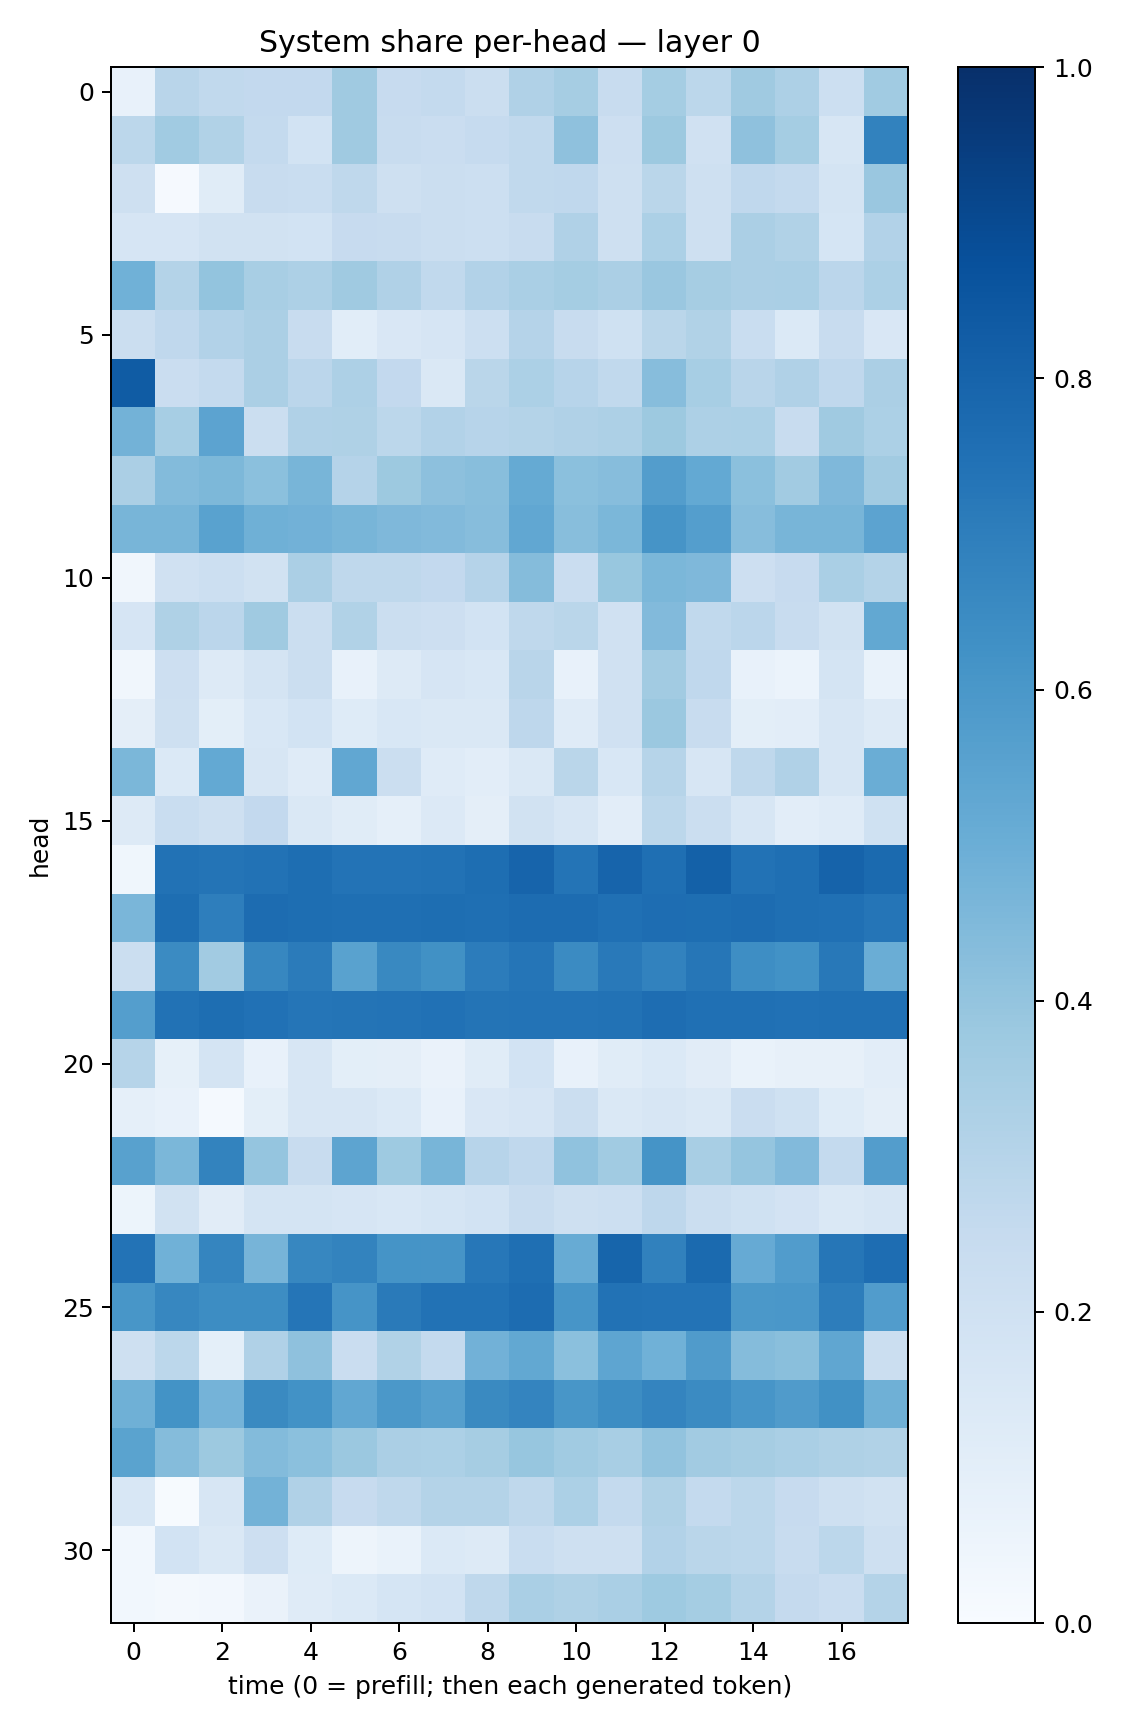

The file beside this chart, header and first rows:
0.072024934, 0.28969693, 0.26172775, 0.25889373, 0.2591573, 0.3686496, 0.24306859, 0.25505707, 0.22113766, 0.3194991, 0.35126868, 0.23477685, 0.3544766, 0.28124645, 0.37085092, 0.32463247, 0.21556585, 0.3671608
0.279, 0.3647, 0.3159, 0.2555, 0.187, 0.3699, 0.2415, 0.2275, 0.2469, 0.2628, 0.4129, 0.2113, 0.3768, 0.1955, 0.4135, 0.3519, 0.1607, 0.6823
0.2034, 0.008746, 0.1152, 0.2416, 0.2321, 0.2723, 0.2062, 0.2219, 0.2181, 0.2655, 0.2695, 0.2109, 0.2868, 0.2062, 0.2675, 0.2576, 0.1774, 0.3836
0.1641, 0.1671, 0.1904, 0.1929, 0.187, 0.2428, 0.2347, 0.2234, 0.2154, 0.2384, 0.3203, 0.2038, 0.3302, 0.2071, 0.3356, 0.3142, 0.1685, 0.3123
0.4863, 0.3061, 0.401, 0.3423, 0.3259, 0.3687, 0.3186, 0.2643, 0.3097, 0.3389, 0.3522, 0.334, 0.3834, 0.351, 0.3329, 0.3375, 0.2848, 0.3312
0.2253, 0.2683, 0.312, 0.3339, 0.2366, 0.1086, 0.1491, 0.1666, 0.2157, 0.3017, 0.2366, 0.1998, 0.2861, 0.313, 0.2323, 0.137, 0.2374, 0.152
0.8317, 0.2271, 0.2547, 0.3334, 0.2847, 0.3269, 0.2599, 0.1469, 0.2874, 0.3305, 0.2967, 0.2619, 0.4311, 0.3459, 0.2914, 0.3201, 0.2692, 0.3328
0.4794, 0.3476, 0.5456, 0.2217, 0.3199, 0.3223, 0.2799, 0.3111, 0.2951, 0.3052, 0.3167, 0.3277, 0.3769, 0.3243, 0.3312, 0.2355, 0.3703, 0.3296
0.3343, 0.4412, 0.4559, 0.4212, 0.4655, 0.3043, 0.3754, 0.4161, 0.4296, 0.5186, 0.4211, 0.4321, 0.5713, 0.5211, 0.4198, 0.3621, 0.452, 0.362
0.4669, 0.4683, 0.5533, 0.4889, 0.4823, 0.4657, 0.453, 0.4428, 0.4308, 0.5307, 0.4259, 0.4583, 0.6132, 0.5666, 0.4324, 0.4668, 0.4661, 0.546
0.03207, 0.1971, 0.2172, 0.1941, 0.3348, 0.2728, 0.2719, 0.2595, 0.3024, 0.4365, 0.2285, 0.3889, 0.4599, 0.4509, 0.2122, 0.2455, 0.3386, 0.3076
0.1663, 0.3236, 0.2813, 0.3686, 0.2208, 0.3164, 0.2228, 0.2142, 0.1837, 0.2731, 0.2873, 0.1963, 0.4446, 0.2618, 0.2835, 0.2397, 0.1946, 0.5249
0.03326, 0.2125, 0.1278, 0.1789, 0.224, 0.07554, 0.1304, 0.1649, 0.1547, 0.2895, 0.07114, 0.1976, 0.361, 0.269, 0.07567, 0.05884, 0.1762, 0.06949
0.09382, 0.2088, 0.09852, 0.1532, 0.1857, 0.1219, 0.1526, 0.1442, 0.1483, 0.2758, 0.1173, 0.1977, 0.3825, 0.2356, 0.09812, 0.1033, 0.1586, 0.1285
0.4584, 0.1388, 0.5218, 0.161, 0.1209, 0.5298, 0.2215, 0.1204, 0.1038, 0.142, 0.2872, 0.1524, 0.2996, 0.157, 0.2701, 0.3193, 0.1564, 0.501
0.1315, 0.232, 0.2069, 0.258, 0.1466, 0.116, 0.08597, 0.1358, 0.09387, 0.1878, 0.1587, 0.104, 0.2789, 0.222, 0.1594, 0.1048, 0.1197, 0.1994
0.03876, 0.743, 0.7346, 0.7435, 0.7582, 0.7393, 0.7394, 0.7453, 0.7603, 0.797, 0.7355, 0.7984, 0.7558, 0.8109, 0.7457, 0.755, 0.8046, 0.7745
0.4635, 0.7588, 0.6976, 0.7683, 0.7611, 0.7541, 0.7578, 0.7616, 0.7545, 0.7686, 0.7659, 0.7534, 0.7654, 0.761, 0.766, 0.7559, 0.7531, 0.7312
0.2261, 0.6495, 0.3621, 0.6652, 0.7093, 0.5525, 0.6598, 0.6279, 0.7065, 0.7321, 0.6521, 0.7165, 0.6831, 0.7269, 0.6401, 0.6228, 0.7218, 0.501
0.5666, 0.7434, 0.758, 0.7476, 0.7319, 0.7374, 0.7407, 0.748, 0.7344, 0.7396, 0.7415, 0.7454, 0.7617, 0.7518, 0.7525, 0.7474, 0.7524, 0.7504
0.2973, 0.08426, 0.1794, 0.07753, 0.1597, 0.1002, 0.09524, 0.06332, 0.1145, 0.1857, 0.0778, 0.1155, 0.1396, 0.1109, 0.06772, 0.08, 0.07872, 0.1026
0.08894, 0.07198, 0.01413, 0.1012, 0.161, 0.1627, 0.1391, 0.07436, 0.1486, 0.166, 0.2221, 0.1447, 0.1608, 0.1412, 0.2294, 0.2024, 0.1228, 0.09731
0.5571, 0.4593, 0.6793, 0.3945, 0.2355, 0.5423, 0.3748, 0.4654, 0.2931, 0.2665, 0.407, 0.3635, 0.617, 0.341, 0.3983, 0.4421, 0.2543, 0.5734
0.05358, 0.1916, 0.1109, 0.1744, 0.1779, 0.1673, 0.1545, 0.1692, 0.1871, 0.2382, 0.21, 0.2171, 0.2743, 0.2246, 0.2015, 0.1801, 0.1458, 0.1589
0.7419, 0.4861, 0.6688, 0.4691, 0.6662, 0.6784, 0.6168, 0.6113, 0.7251, 0.7547, 0.5088, 0.793, 0.6847, 0.7752, 0.5119, 0.575, 0.7293, 0.7653
0.602, 0.666, 0.6441, 0.6418, 0.7317, 0.6113, 0.7133, 0.745, 0.7433, 0.7671, 0.6068, 0.7436, 0.7417, 0.739, 0.5947, 0.6013, 0.7023, 0.5745
0.209, 0.2804, 0.0922, 0.3174, 0.4132, 0.2276, 0.3153, 0.2541, 0.4833, 0.5262, 0.4208, 0.5372, 0.4848, 0.5808, 0.4341, 0.4251, 0.5316, 0.2211
0.49, 0.6193, 0.474, 0.6549, 0.6242, 0.5289, 0.5948, 0.5644, 0.6525, 0.6731, 0.6043, 0.6423, 0.6746, 0.6505, 0.6088, 0.5805, 0.6274, 0.4886
0.5492, 0.4363, 0.378, 0.4408, 0.4205, 0.3818, 0.3344, 0.3301, 0.3486, 0.393, 0.3647, 0.3431, 0.406, 0.3604, 0.3505, 0.3394, 0.321, 0.3164
0.1538, 0.007532, 0.1629, 0.4804, 0.318, 0.2427, 0.2716, 0.3077, 0.3072, 0.2698, 0.3296, 0.2574, 0.3219, 0.255, 0.2789, 0.245, 0.2072, 0.1919
0.03067, 0.1869, 0.1475, 0.2126, 0.1237, 0.04788, 0.06861, 0.1397, 0.1274, 0.2316, 0.2063, 0.2086, 0.3116, 0.2863, 0.2782, 0.2394, 0.2788, 0.2099
0.03058, 0.0186, 0.0266, 0.06295, 0.1207, 0.1378, 0.169, 0.1869, 0.2703, 0.3391, 0.3221, 0.3398, 0.3712, 0.3538, 0.3064, 0.253, 0.2295, 0.3073
